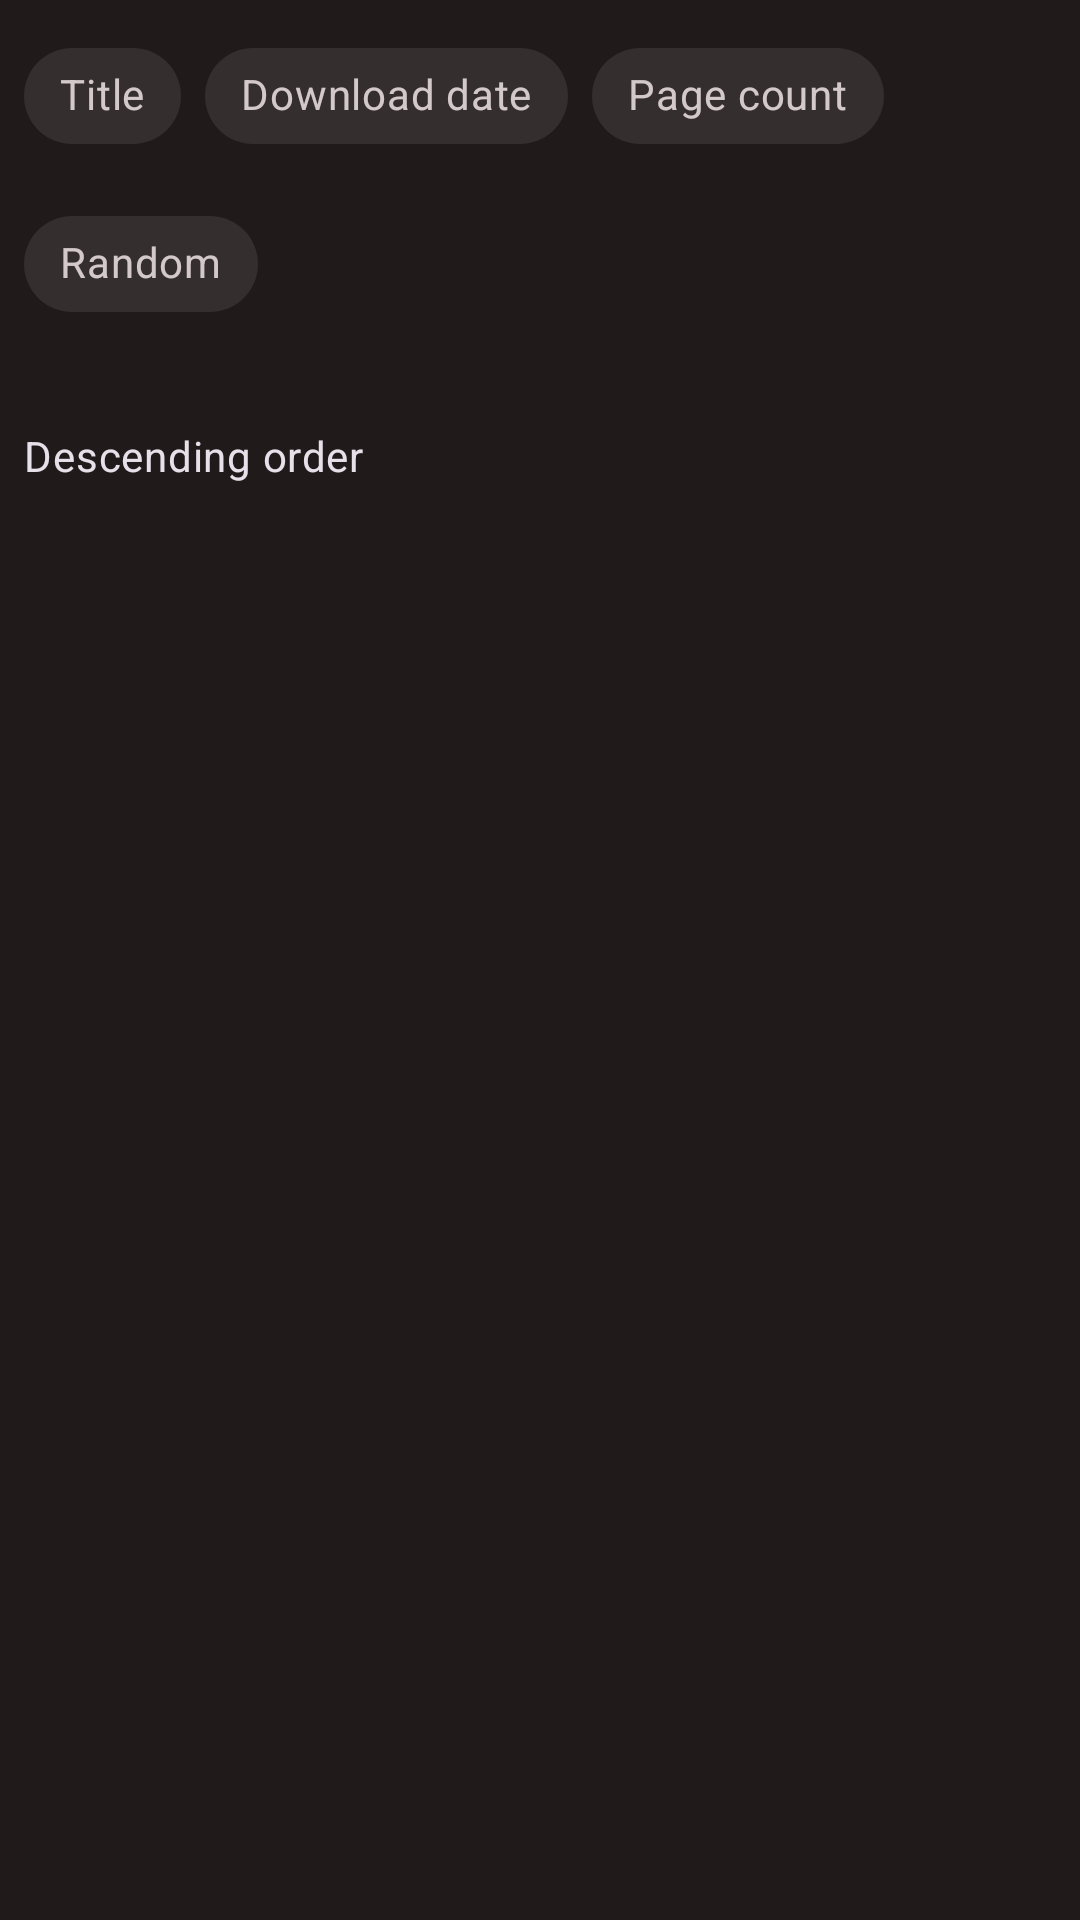

Here is an Android app screen rendered from its layout file. Give the layout XML and the strings, colors and styles it references.
<!-- AndroidManifest.xml: application theme DarkTheme -->
<!-- res/layout/local_sort_type.xml -->
<?xml version="1.0" encoding="utf-8"?>
<LinearLayout xmlns:android="http://schemas.android.com/apk/res/android"
    xmlns:app="http://schemas.android.com/apk/res-auto"
    android:layout_width="match_parent"
    android:layout_height="wrap_content"
    android:orientation="vertical">

    <com.google.android.material.chip.ChipGroup
        android:id="@+id/chip_group"
        android:layout_width="match_parent"
        android:layout_height="wrap_content"
        android:layout_margin="8dp"
        app:selectionRequired="true"
        app:singleSelection="true">

        <com.google.android.material.chip.Chip
            style="@style/Widget.MaterialComponents.Chip.Choice"
            android:layout_width="wrap_content"
            android:layout_height="wrap_content"
            android:text="@string/title" />

        <com.google.android.material.chip.Chip
            style="@style/Widget.MaterialComponents.Chip.Choice"
            android:layout_width="wrap_content"
            android:layout_height="wrap_content"
            android:text="@string/download_date" />

        <com.google.android.material.chip.Chip
            style="@style/Widget.MaterialComponents.Chip.Choice"
            android:layout_width="wrap_content"
            android:layout_height="wrap_content"
            android:text="@string/page_count" />

        <com.google.android.material.chip.Chip
            style="@style/Widget.MaterialComponents.Chip.Choice"
            android:layout_width="wrap_content"
            android:layout_height="wrap_content"
            android:text="@string/random" />
    </com.google.android.material.chip.ChipGroup>

    <com.google.android.material.switchmaterial.SwitchMaterial
        android:id="@+id/ascending"
        android:layout_width="match_parent"
        android:layout_height="wrap_content"
        android:layout_margin="8dp"
        android:text="@string/descending_order" />
</LinearLayout>
<!-- resources referenced by this layout -->
<resources>
  <string name="descending_order">Descending order</string>
  <string name="download_date">Download date</string>
  <string name="page_count">Page count</string>
  <string name="random">Random</string>
  <string name="title">Title</string>
  <color name="md_theme_dark_primary">#FFB1C8</color>
  <color name="md_theme_dark_onPrimary">#650033</color>
  <color name="md_theme_dark_primaryContainer">#8E004A</color>
  <color name="md_theme_dark_onPrimaryContainer">#FFD9E2</color>
  <color name="md_theme_dark_secondary">#FFACED</color>
  <color name="md_theme_dark_onSecondary">#56124F</color>
  <color name="md_theme_dark_secondaryContainer">#712B68</color>
  <color name="md_theme_dark_onSecondaryContainer">#FFD7F2</color>
  <color name="md_theme_dark_tertiary">#EFB0FF</color>
  <color name="md_theme_dark_onTertiary">#4D1660</color>
  <color name="md_theme_dark_tertiaryContainer">#662F78</color>
  <color name="md_theme_dark_onTertiaryContainer">#FAD7FF</color>
  <color name="md_theme_dark_error">#FFB4AB</color>
  <color name="md_theme_dark_errorContainer">#93000A</color>
  <color name="md_theme_dark_onError">#690005</color>
  <color name="md_theme_dark_onErrorContainer">#FFDAD6</color>
  <color name="md_theme_dark_background">#201A1B</color>
  <color name="md_theme_dark_onBackground">#EBE0E1</color>
  <color name="md_theme_dark_surface">#201A1B</color>
  <color name="md_theme_dark_onSurface">#EBE0E1</color>
  <color name="md_theme_dark_surfaceVariant">#514347</color>
  <color name="md_theme_dark_onSurfaceVariant">#D5C2C6</color>
  <color name="md_theme_dark_outline">#9E8C90</color>
  <color name="md_theme_dark_inverseOnSurface">#201A1B</color>
  <color name="md_theme_dark_inverseSurface">#EBE0E1</color>
  <color name="md_theme_dark_inversePrimary">#B90063</color>
  <style name="App.Switches" parent="Widget.Material3.CompoundButton.Switch">
          <item name="track">@drawable/switch_track</item>
          <item name="android:thumb">@drawable/switch_thumb</item>
      </style>
</resources>
